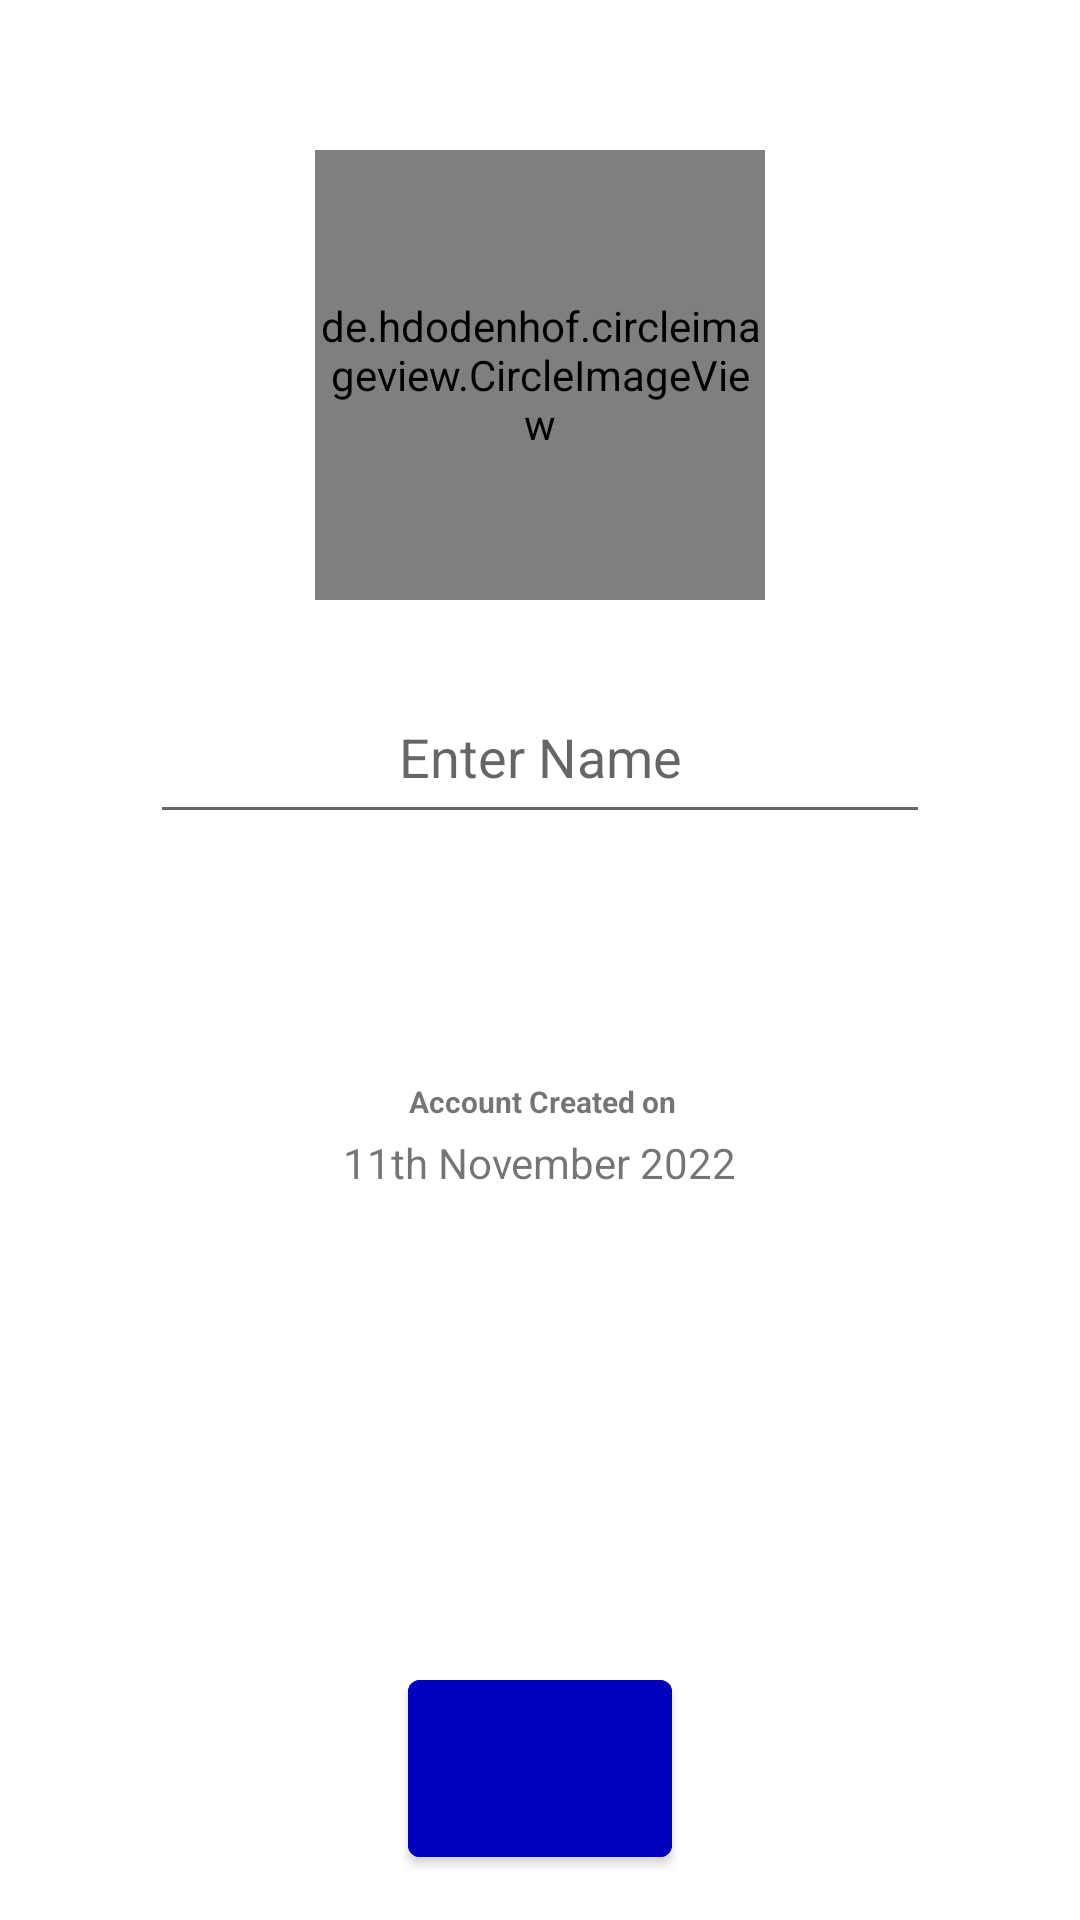

This screen was rendered from an Android layout file. Write that file and the resources it references.
<!-- AndroidManifest.xml: activity theme Theme.MeChat.NoActionBar -->
<!-- res/layout/activity_profile_data_set_once.xml -->
<?xml version="1.0" encoding="utf-8"?>
<androidx.constraintlayout.widget.ConstraintLayout xmlns:android="http://schemas.android.com/apk/res/android"
    xmlns:app="http://schemas.android.com/apk/res-auto"
    xmlns:tools="http://schemas.android.com/tools"
    android:layout_width="match_parent"
    android:layout_height="match_parent"
    tools:context=".ProfileDataSetOnceActivity">

    <de.hdodenhof.circleimageview.CircleImageView
        android:id="@+id/profileCircleImageOnce"
        android:layout_width="150dp"
        android:layout_height="150dp"
        android:layout_marginTop="50dp"
        android:src="@drawable/ic_baseline_profile"
        app:layout_constraintEnd_toEndOf="parent"
        app:layout_constraintHorizontal_bias="0.5"
        app:layout_constraintStart_toStartOf="parent"
        app:layout_constraintTop_toTopOf="parent" />

    <androidx.constraintlayout.widget.ConstraintLayout
        android:id="@+id/userNameLayOnce"
        android:layout_width="0dp"
        android:layout_height="wrap_content"
        android:layout_marginTop="30dp"
        android:paddingLeft="50dp"
        android:paddingRight="50dp"
        android:visibility="visible"
        app:layout_constraintEnd_toEndOf="parent"
        app:layout_constraintStart_toStartOf="parent"
        app:layout_constraintTop_toBottomOf="@+id/profileCircleImageOnce">

        <EditText
            android:id="@+id/editTextProfileNameOnce"
            android:layout_width="0dp"
            android:layout_height="wrap_content"
            android:ems="10"
            android:gravity="center_horizontal"
            android:hint="Enter Name"
            android:inputType="textPersonName"
            android:minHeight="48dp"
            app:layout_constraintEnd_toStartOf="@+id/imageViewEditnameOnce"
            app:layout_constraintStart_toStartOf="parent"
            app:layout_constraintTop_toTopOf="parent" />

        <ImageView
            android:id="@+id/imageViewEditnameOnce"
            android:layout_width="wrap_content"
            android:layout_height="wrap_content"
            android:layout_weight="1"
            app:layout_constraintBottom_toBottomOf="@+id/editTextProfileNameOnce"
            app:layout_constraintEnd_toEndOf="parent"
            app:layout_constraintTop_toTopOf="@+id/editTextProfileNameOnce"
            app:srcCompat="@drawable/ic_baseline_edit" />

    </androidx.constraintlayout.widget.ConstraintLayout>

    <TextView
        android:id="@+id/textView5"
        android:layout_width="wrap_content"
        android:layout_height="wrap_content"
        android:layout_marginBottom="4dp"
        android:text="Account Created on"
        android:textSize="10sp"
        android:textStyle="bold"
        app:layout_constraintBottom_toTopOf="@+id/textViewCreatedDateOnce"
        app:layout_constraintEnd_toEndOf="@+id/textViewCreatedDateOnce"
        app:layout_constraintHorizontal_bias="0.52"
        app:layout_constraintStart_toStartOf="@+id/textViewCreatedDateOnce"
        tools:ignore="SmallSp" />

    <TextView
        android:id="@+id/textViewCreatedDateOnce"
        android:layout_width="wrap_content"
        android:layout_height="wrap_content"
        android:layout_marginTop="100dp"
        android:text="11th November 2022"
        app:layout_constraintEnd_toEndOf="parent"
        app:layout_constraintStart_toStartOf="parent"
        app:layout_constraintTop_toBottomOf="@+id/userNameLayOnce" />

    <Button
        android:id="@+id/buttonContinue"
        android:layout_width="wrap_content"
        android:layout_height="wrap_content"
        android:layout_marginBottom="15dp"
        android:backgroundTint="@color/primary_color"
        android:padding="20dp"
        android:textColor="#000000"
        app:layout_constraintBottom_toBottomOf="parent"
        app:layout_constraintEnd_toEndOf="parent"
        app:layout_constraintStart_toStartOf="parent"
        tools:ignore="SpeakableTextPresentCheck" />

</androidx.constraintlayout.widget.ConstraintLayout>
<!-- resources referenced by this layout -->
<resources>
  <color name="primary_color">#0000bd</color>
  <style name="Theme.MeChat.NoActionBar">
          <item name="windowActionBar">false</item>
          <item name="windowNoTitle">true</item>
      </style>
</resources>
